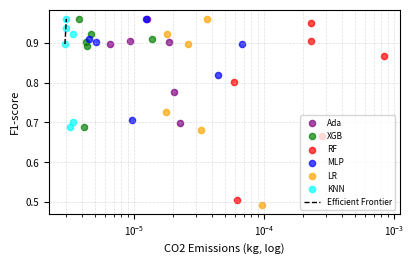

The matplotlib source for this figure:
import matplotlib.pyplot as plt
import numpy as np
import pandas as pd

# Data from Table 1
data = [
    ("Ada", 0.9600, 1.27e-5), ("XGB", 0.9600, 3.79e-6), ("RF", 0.9495, 2.32e-4), ("MLP", 0.9600, 1.23e-5), ("LR", 0.9600, 3.66e-5), ("KNN", 0.9600, 3.01e-6),
    ("Ada", 0.8966, 6.48e-6), ("XGB", 0.8911, 4.32e-6), ("RF", 0.9055, 2.29e-4), ("MLP", 0.9029, 5.08e-6), ("LR", 0.9208, 1.78e-5), ("KNN", 0.9360, 3.02e-6),
    ("Ada", 0.9032, 9.39e-6), ("XGB", 0.9091, 1.37e-5), ("RF", 0.8667, 8.35e-4), ("MLP", 0.8966, 6.73e-5), ("LR", 0.8966, 2.59e-5), ("KNN", 0.8966, 2.94e-6),
    ("Ada", 0.7763, 2.05e-5), ("XGB", 0.9030, 4.25e-6), ("RF", 0.8004, 5.91e-5), ("MLP", 0.8185, 4.47e-5), ("LR", 0.4930, 9.74e-5), ("KNN", 0.7009, 3.38e-6),
    ("Ada", 0.6977, 2.28e-5), ("XGB", 0.6875, 4.13e-6), ("RF", 0.6667, 2.82e-4), ("MLP", 0.7050, 9.66e-6), ("LR", 0.6809, 3.26e-5), ("KNN", 0.6880, 3.22e-6),
    ("Ada", 0.9011, 1.85e-5), ("XGB", 0.9214, 4.65e-6), ("RF", 0.5053, 6.21e-5), ("MLP", 0.9106, 4.50e-6), ("LR", 0.7256, 1.76e-5), ("KNN", 0.9224, 3.39e-6)
]

df = pd.DataFrame(data, columns=["Model", "F1", "CO2"])

colors = {"Ada": "purple", "XGB": "green", "RF": "red", "MLP": "blue", "LR": "orange", "KNN": "cyan"}

plt.figure(figsize=(4, 2.5)) # Compact size to save space

for model in colors.keys():
    subset = df[df["Model"] == model]
    plt.scatter(subset["CO2"], subset["F1"], label=model, color=colors[model], s=20, alpha=0.7)

sorted_df = df.sort_values(by=["CO2", "F1"], ascending=[True, False]).reset_index(drop=True)
pareto_front_x = []
pareto_front_y = []

max_y_so_far = -1
for index, row in sorted_df.iterrows():
    if row["F1"] > max_y_so_far:
        pareto_front_x.append(row["CO2"])
        pareto_front_y.append(row["F1"])
        max_y_so_far = row["F1"]

plt.plot(pareto_front_x, pareto_front_y, 'k--', label="Efficient Frontier", linewidth=1.0)
plt.xscale('log')
plt.xlabel("CO2 Emissions (kg, log)", fontsize=8)
plt.ylabel("F1-score", fontsize=8)
plt.xticks(fontsize=7)
plt.yticks(fontsize=7)
plt.legend(fontsize=6, loc='lower right', framealpha=0.8)
plt.grid(True, which="both", ls="--", alpha=0.4, linewidth=0.5)
plt.tight_layout(pad=0.2)
plt.savefig("efficient_frontier_plot.png", dpi=300)
